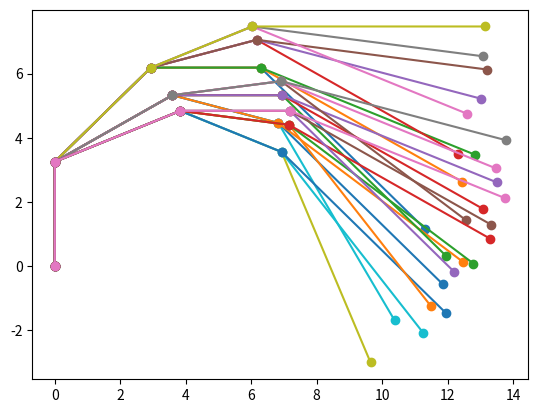

Write the Python code that produced this figure.
# Import numpy as np
import numpy as np

# Constants (inches)
joint_distances = [3.25, 4.15, 3.35, 7.1]

# Helper functions
def polar_to_vec(dist, theta):
    return dist * np.array([np.cos(theta), np.sin(theta)])

def construct_angles(*thetas):
    sum_angles = [np.pi/2] + [sum(thetas[:i+1]) for i in range(len(thetas))]
    polars = np.array([polar_to_vec(dist, theta) for dist, theta in zip(joint_distances, sum_angles)])

    return polars

def plot_arm(polars):
    import matplotlib.pyplot as plt
    polars = np.vstack((np.zeros((1, 2)), polars))
    actual_points = np.array([np.sum(polars[:i+1], axis=0) for i in range(polars.shape[0])])

    plt.plot(actual_points[:, 0], actual_points[:, 1], 'o-')

if __name__ == '__main__':
    for i in [4, 6, 8]:
        for j in [4, 6, 8]:
            for k in [4, 6, 8]:
                plot_arm(construct_angles(np.pi/i, -np.pi/j, -np.pi/k))
    plt.show()
